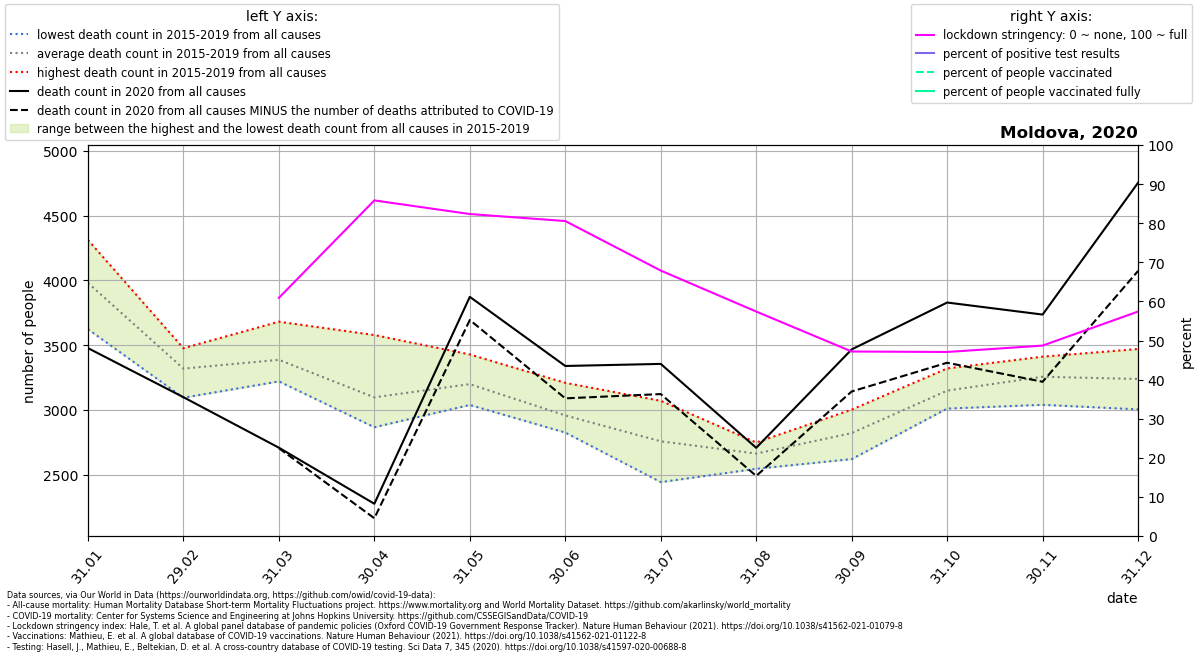

Values plotted in this chart, from the file beside it:
location, date, time, time_unit, deaths_2010_all_ages, deaths_2011_all_ages, deaths_2012_all_ages, deaths_2013_all_ages, deaths_2014_all_ages, deaths_2015_all_ages, deaths_2016_all_ages, deaths_2017_all_ages, deaths_2018_all_ages, deaths_2019_all_ages, deaths_2020_all_ages, deaths_2021_all_ages, new_deaths, new_cases_smoothed, new_tests_smoothed, stringency_index, people_vaccinated, people_fully_vaccinated, population, positive_test_percent
Moldova, 2020-01-31, 1, monthly, , , , , , 4013, 3964, 4312, 3623, 3992, 3477, 4129, , , , , , , , 
Moldova, 2020-02-29, 2, monthly, , , , , , 3476, 3472, 3274, 3094, 3277, 3098, 3690, , , , , , , , 
Moldova, 2020-03-31, 3, monthly, , , , , , 3681, 3317, 3247, 3468, 3220, 2708, 4908, 4.0, 12.47, , 60.92, , , 4033963, 
Moldova, 2020-04-30, 4, monthly, , , , , , 3578, 3044, 2964, 3032, 2866, 2275, , 112.0, 109.2, , 85.84, , , 4033963, 
Moldova, 2020-05-31, 5, monthly, , , , , , 3282, 3153, 3093, 3038, 3428, 3873, , 179.0, 135.3, , 82.35, , , 4033963, 
Moldova, 2020-06-30, 6, monthly, , , , , , 3023, 3209, 2884, 2844, 2825, 3339, , 250.0, 274.5, , 80.56, , , 4033963, 
Moldova, 2020-07-31, 7, monthly, , , , , , 3070, 2918, 2442, 2653, 2704, 3355, , 233.0, 248.6, , 67.89, , , 4033963, 
Moldova, 2020-08-31, 8, monthly, , , , , , 2682, 2626, 2748, 2545, 2711, 2707, , 217.0, 392.9, , 57.41, , , 4033963, 
Moldova, 2020-09-30, 9, monthly, , , , , , 2898, 2925, 2620, 3002, 2658, 3467, , 325.0, 502.3, , 47.19, , , 4033963, 
Moldova, 2020-10-31, 10, monthly, , , , , , 3320, 3123, 3010, 3261, 3029, 3829, , 465.0, 729.4, , 47.07, , , 4033963, 
Moldova, 2020-11-30, 11, monthly, , , , , , 3391, 3268, 3170, 3411, 3039, 3736, , 519.0, 1017, , 48.71, , , 4033963, 
Moldova, 2020-12-31, 12, monthly, , , , , , 3469, 3470, 3004, 3205, 3045, 4754, , 681.0, 1235, , 57.41, , , 4033963, 
